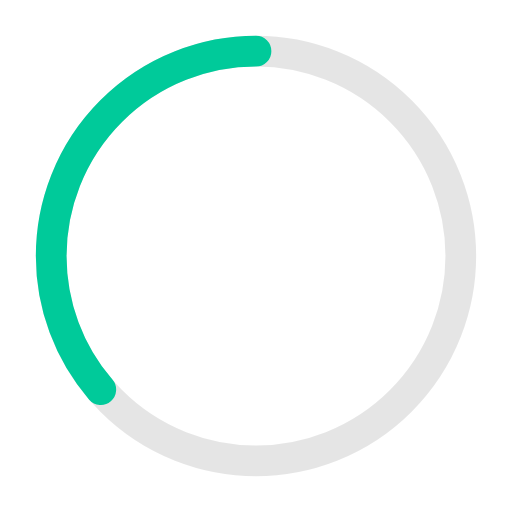
t = 0.00 s
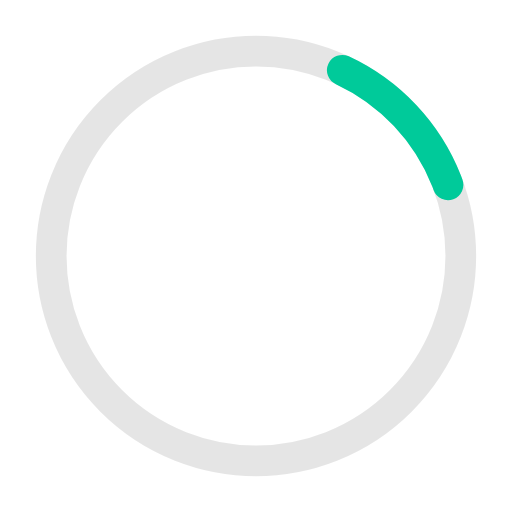
t = 0.41 s
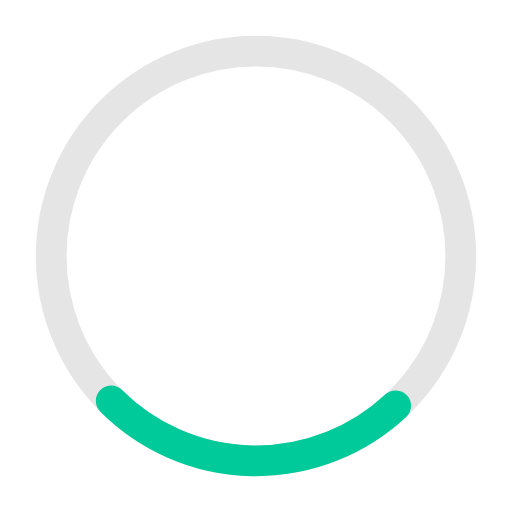
t = 0.81 s
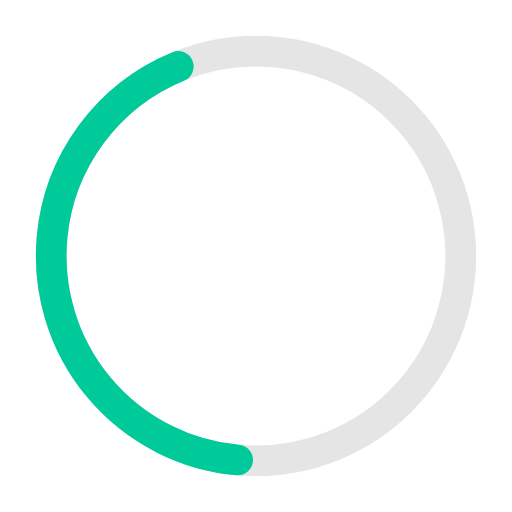
t = 1.10 s
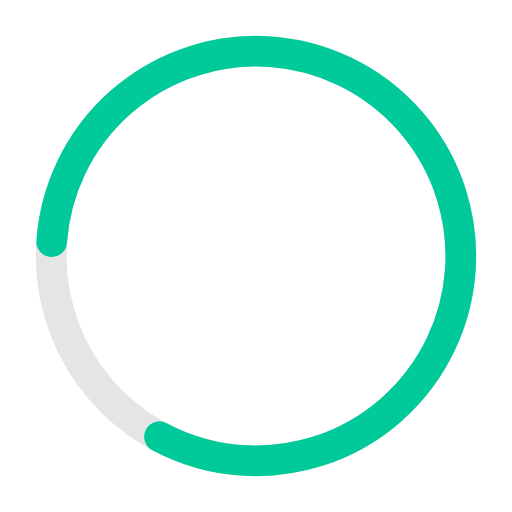
t = 1.63 s
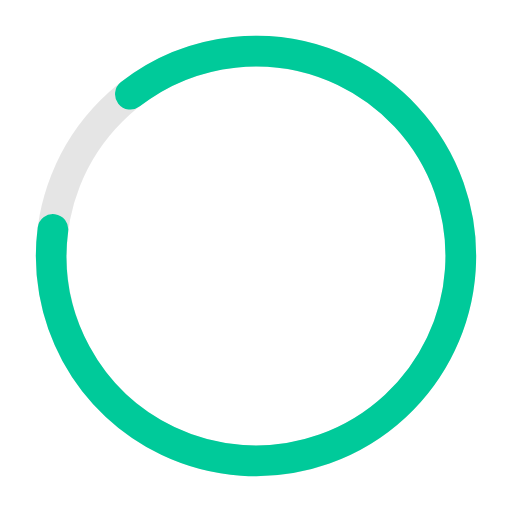
t = 1.77 s

The animated SVG that drew these frames (rendered in a browser with its animation timeline set to each time). Animation: 2 SMIL elements (animate=1,animateTransform=1); one cycle of 2.20 s, repeats indefinitely.

<!-- Pages Progressbar -->

<svg xmlns="http://www.w3.org/2000/svg" width="50px" height="50px" viewBox="0 0 50 50" >
	
<circle fill="none" opacity="0.10" stroke="#000000" stroke-width="3" cx="25" cy="25" r="20"/>


<g transform="translate(25,25) rotate(-90)">  
     <circle  style="stroke: #00ca9a; fill:none; stroke-width: 3px; stroke-linecap: round" stroke-dasharray="110" stroke-dashoffset="0" cx="0" cy="0" r="20">
         <animate attributeName="stroke-dashoffset" values="360;140" dur="2.2s" keyTimes="0;1" calcMode="spline" fill="freeze" keySplines="0.41,0.314,0.8,0.54" repeatCount="indefinite" begin="0"/>
         <animateTransform attributeName="transform" type="rotate" values="0;274;360" keyTimes="0;0.74;1" calcMode="linear" dur="2.2s" repeatCount="indefinite" begin="0"/>
     </circle>
</g>

</svg>
